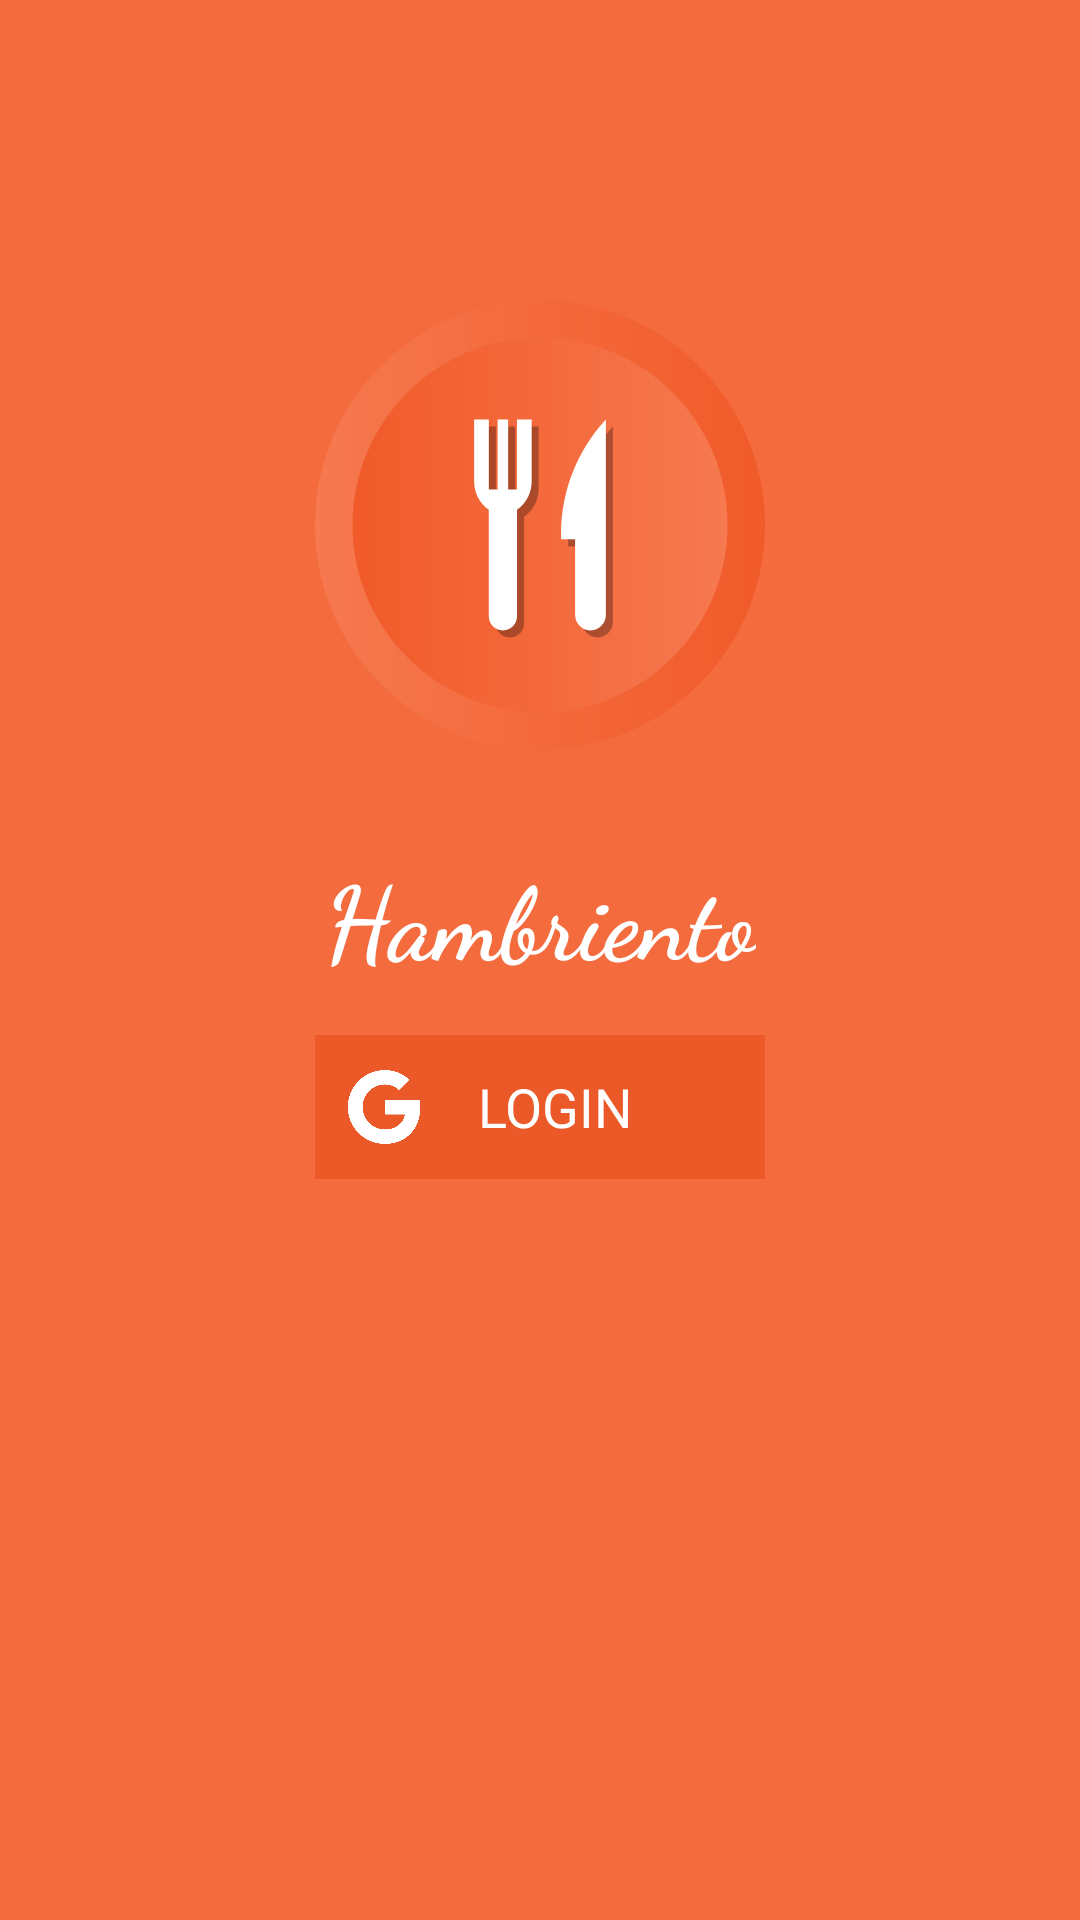

Here is an Android app screen rendered from its layout file. Give the layout XML and the strings, colors and styles it references.
<!-- AndroidManifest.xml: application theme AppTheme -->
<!-- res/layout/activity_login.xml -->
<?xml version="1.0" encoding="utf-8"?>
<layout xmlns:android="http://schemas.android.com/apk/res/android"
    xmlns:app="http://schemas.android.com/apk/res-auto"
    xmlns:tools="http://schemas.android.com/tools">

    <data>

    </data>

    <android.support.constraint.ConstraintLayout
        android:layout_width="match_parent"
        android:layout_height="match_parent"
        android:background="@color/colorPrimary"
        tools:context=".View.Activity.LoginActivity">

        <ImageView
            android:id="@+id/imageView"
            android:layout_width="@dimen/hundred_fifty"
            android:layout_height="@dimen/hundred_fifty"
            android:layout_marginTop="@dimen/hundred"
            android:contentDescription="@string/app_name"
            app:layout_constraintEnd_toEndOf="parent"
            app:layout_constraintStart_toStartOf="parent"
            app:layout_constraintTop_toTopOf="parent"
            app:srcCompat="@drawable/logo" />

        <TextView
            android:id="@+id/textView"
            android:layout_width="wrap_content"
            android:layout_height="wrap_content"
            android:layout_marginTop="@dimen/thirty_two"
            android:fontFamily="cursive"
            android:text="@string/app_name"
            android:textAppearance="@style/TextAppearance.AppCompat.Display1"
            android:textColor="@color/colorAccent"
            android:textStyle="bold"
            app:layout_constraintEnd_toEndOf="parent"
            app:layout_constraintStart_toStartOf="parent"
            app:layout_constraintTop_toBottomOf="@+id/imageView" />

        <Button
            android:id="@+id/btn_login"
            style="@style/Base.Widget.AppCompat.Button.Borderless"
            android:layout_width="@dimen/hundred_fifty"
            android:layout_height="wrap_content"
            android:layout_marginTop="@dimen/sixteen"
            android:background="@color/colorPrimaryDark"
            android:paddingStart="@dimen/ten"
            android:fontFamily="@font/alegreya_sans_sc_medium_italic"
            android:text="@string/login"
            android:textAlignment="center"
            android:textColor="@color/colorAccent"
            android:textSize="@dimen/text_medium"
            app:layout_constraintEnd_toEndOf="parent"
            app:layout_constraintStart_toStartOf="parent"
            app:layout_constraintTop_toBottomOf="@+id/textView"
            tools:ignore="RtlSymmetry" />

        <ImageView
            android:id="@+id/imageView2"
            android:layout_width="@dimen/thirty"
            android:layout_height="@dimen/thirty"
            android:layout_marginBottom="@dimen/eight"
            android:layout_marginStart="@dimen/eight"
            android:layout_marginTop="@dimen/eight"
            android:contentDescription="@string/google_login"
            app:layout_constraintBottom_toBottomOf="@+id/btn_login"
            app:layout_constraintStart_toStartOf="@+id/btn_login"
            app:layout_constraintTop_toTopOf="@+id/btn_login"
            app:srcCompat="@drawable/ic_if_google" />

    </android.support.constraint.ConstraintLayout>
</layout>
<!-- resources referenced by this layout -->
<resources>
  <color name="colorAccent">#FFFFFF</color>
  <color name="colorPrimary">#F46B3E</color>
  <color name="colorPrimaryDark">#ec5928</color>
  <dimen name="eight">8dp</dimen>
  <dimen name="hundred">100dp</dimen>
  <dimen name="hundred_fifty">150dp</dimen>
  <dimen name="sixteen">16dp</dimen>
  <dimen name="ten">10dp</dimen>
  <dimen name="text_medium">18sp</dimen>
  <dimen name="thirty">30dp</dimen>
  <dimen name="thirty_two">32dp</dimen>
  <!-- drawable ic_if_google: vector/xml drawable (drawable, 99340 chars, omitted) -->
  <!-- drawable logo: vector/xml drawable (drawable, 2570 chars, omitted) -->
  <string name="app_name">Hambriento</string>
  <string name="google_login">google login</string>
  <string name="login">Login</string>
  <style name="AppTheme" parent="Theme.AppCompat.Light.NoActionBar">
          
          <item name="colorPrimary">@color/colorPrimary</item>
          <item name="colorPrimaryDark">@color/colorPrimaryDark</item>
          <item name="colorAccent">@color/colorAccent</item>
      </style>
</resources>
